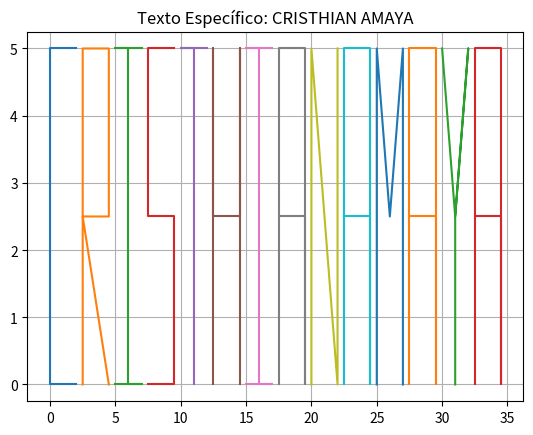

This chart was generated by the following Python code:
import matplotlib.pyplot as plt

# Definir los puntos para cada letra
letra_A = [[0, 0], [0, 5], [2, 5], [2, 0], [2, 2.5], [0, 2.5]]
letra_B = [[0, 0], [0, 5], [1.5, 5], [1.5, 2.5], [0, 2.5], [2, 2.5], [2, 0], [0, 0]]
letra_C = [[2, 0], [0, 0], [0, 5], [2, 5]]
letra_D = [[0, 0], [0, 5], [2, 5], [2, 0], [0, 0]]
letra_E = [[2, 0], [0, 0], [0, 2.5], [1, 2.85], [0, 2.5], [0, 5], [2, 5]]
letra_F = [[0, 0], [0, 2.5], [1, 2.5], [0, 2.5], [0, 5], [2, 5]]
letra_G = [[1, 2.5], [2, 2.5], [2, 0], [0, 0], [0, 5], [2, 5]]
letra_H = [[0, 0], [0, 5], [0, 2.5], [2, 2.5], [2, 5], [2, 0]]
letra_I = [[0, 0], [2, 0], [1, 0], [1, 5], [0, 5], [2, 5]]
letra_J = [[0, 2.5], [0, 0], [1, 0], [1, 5], [0, 5], [2, 5]]
letra_K = [[0, 0], [0, 5], [0, 2.5], [2, 5], [0, 2.5], [2, 0]]
letra_L = [[0, 5], [0, 0], [2, 0]]
letra_M = [[0, 0], [0, 5], [1, 2.5], [2, 5], [2, 5], [2, 0]]
letra_N = [[0, 0], [0, 5], [2, 0], [2, 5]]
letra_O = [[0, 0], [0, 5], [2, 5], [2, 0], [0, 0]]
letra_P = [[0, 0], [0, 5], [2, 5], [2, 2.5], [0, 2.5]]
letra_Q = [[0, 0], [0, 5], [2, 5], [2, 0], [0, 0], [2, 0], [1, 2.5], [2, 0]]
letra_R = [[0, 0], [0, 5], [2, 5], [2, 2.5], [0, 2.5], [2, 0]]
letra_S = [[0, 0], [2, 0], [2, 2.5], [0, 2.5], [0, 5], [2, 5]]
letra_T = [[1, 0], [1, 5], [0, 5], [2, 5]]
letra_U = [[0, 5], [0, 0], [2, 0], [2, 5]]
letra_V = [[0, 5], [1, 0], [2, 5]]
letra_W = [[0, 5], [0, 0], [1, 2.5], [2, 0], [2, 5]]
letra_X = [[0, 0], [2, 5], [1, 2.5], [0, 5], [2, 0]]
letra_Y = [[0, 5], [1, 2.5], [2, 5], [1, 2.5], [1, 0]]
letra_Z = [[2, 0], [0, 0], [2, 5], [0, 5]]
guion = [[0, 2.5], [1, 2.5]]

# Combinar las letras en un diccionario
letras = {
    'A': letra_A, 'B': letra_B, 'C': letra_C, 'D': letra_D, 'E': letra_E, 
    'F': letra_F, 'G': letra_G, 'H': letra_H, 'I': letra_I, 'J': letra_J, 
    'K': letra_K, 'L': letra_L, 'M': letra_M, 'N': letra_N, 'O': letra_O, 
    'P': letra_P, 'Q': letra_Q, 'R': letra_R, 'S': letra_S, 'T': letra_T, 
    'U': letra_U, 'V': letra_V, 'W': letra_W, 'X': letra_X, 'Y': letra_Y, 
    'Z': letra_Z, '-' : guion
}

# Texto específico a graficar
texto = "CRISTHIAN AMAYA"

# Definir el desplazamiento inicial
desplazamiento_x = 0
espacio_entre_letras = 2.5

# Unir los puntos de cada letra
for letra in texto:
    if letra in letras:
        puntos = letras[letra]
        x = [punto[0] + desplazamiento_x for punto in puntos]
        y = [punto[1] for punto in puntos]
        plt.plot(x, y)
        desplazamiento_x += espacio_entre_letras

# Configuraciones adicionales
plt.title('Texto Específico: ' + texto)
plt.grid(True)
plt.show()
